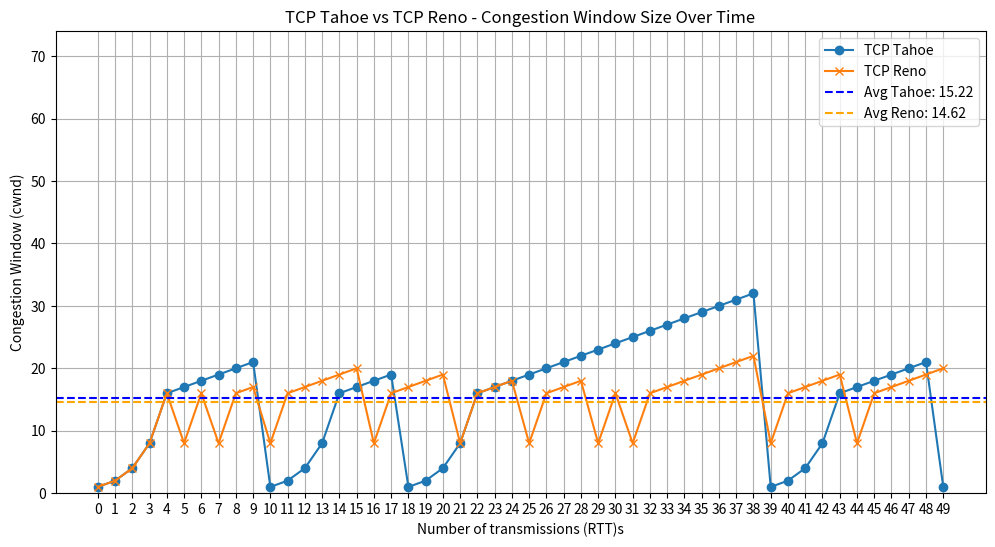

Generate this figure with matplotlib:
import matplotlib.pyplot as plt
import random

initial_cwnd = 1
max_cwnd = 64
init_threshold = 16
ssthresh = init_threshold
rounds = 50

def tcp_tahoe():
    cwnd = initial_cwnd
    ssthresh = 16
    cwnd_values = []

    for round in range(rounds):
        cwnd_values.append(cwnd)
        if cwnd < ssthresh:
            print(f"In slowstart: {cwnd}")
            cwnd *= 2
        else:
            print(f"In congestion avoidance: {cwnd}")
            cwnd += 1
        if cwnd > init_threshold and random.random() < 0.2:
            ssthresh = min(cwnd,init_threshold)
            cwnd = 1  
            print(f"PACKET LOSS - new threshold: {ssthresh}")
        cwnd = min(cwnd, max_cwnd)

    return cwnd_values

def tcp_reno():
    cwnd = initial_cwnd
    ssthresh = 16
    cwnd_values = []

    for round in range(rounds):
        cwnd_values.append(cwnd)
        if cwnd < ssthresh:
            print(f"In slowstart: {cwnd}")
            cwnd *= 2
        else:
            print(f"In congestion avoidance: {cwnd}")
            cwnd += 1
        if cwnd > init_threshold  and random.random() < 0.2:
            ssthresh = min(cwnd,init_threshold)
            cwnd = ssthresh//2
            print(f"PACKET LOSS - new threshold: {ssthresh}")
        cwnd = min(cwnd, max_cwnd)

    return cwnd_values
print("SImulating TAHOE")
tahoe_cwnd = tcp_tahoe()
print("SImulating RENO")
reno_cwnd = tcp_reno()
avg_tahoe = sum(tahoe_cwnd) / len(tahoe_cwnd)
avg_reno = sum(reno_cwnd) / len(reno_cwnd)


plt.figure(figsize=(12, 6))
plt.plot(tahoe_cwnd, label='TCP Tahoe', marker='o')
plt.plot(reno_cwnd, label='TCP Reno', marker='x')
plt.title('TCP Tahoe vs TCP Reno - Congestion Window Size Over Time')
plt.xlabel('Number of transmissions (RTT)s')
plt.ylabel('Congestion Window (cwnd)')
plt.axhline(y=avg_tahoe, color='blue', linestyle='--', label=f'Avg Tahoe: {avg_tahoe:.2f}')
plt.axhline(y=avg_reno, color='orange', linestyle='--', label=f'Avg Reno: {avg_reno:.2f}')
plt.legend()
plt.grid()
plt.ylim(0, max_cwnd + 10)
plt.xticks(range(rounds))
plt.show()